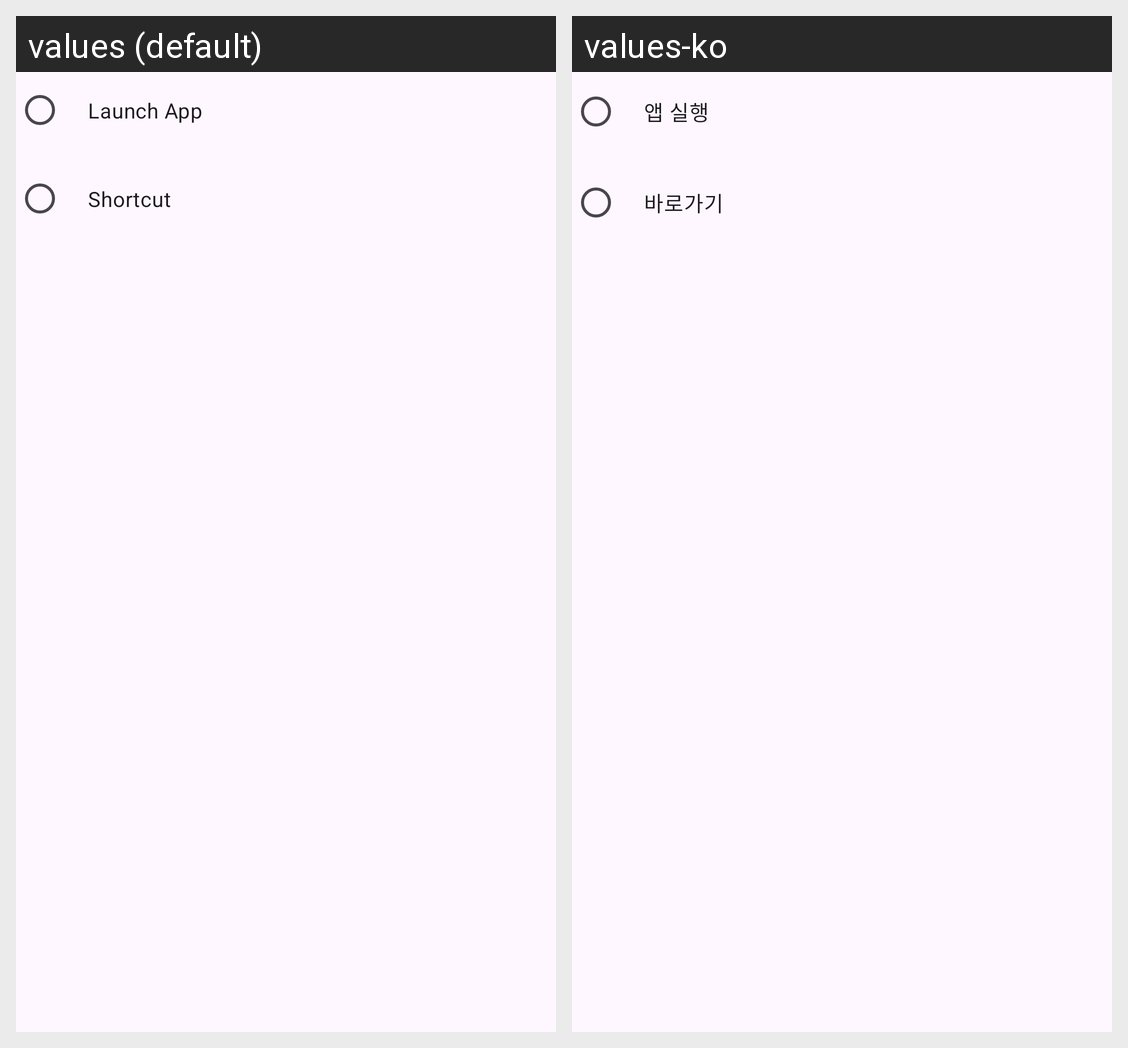

Translations of the strings shown on this Android screen, per locale in the grid:
Android screen res/layout/dialog_step2_action_type.xml rendered under 2 locales, left to right: values (default), values-ko. Device: Nexus 5 (rendered at 1080×1920; each locale shown at half size, 540×960, under a caption strip naming it); theme Theme.UltraNavbar.
Strings drawn on this screen, with the default value and each locale's value (text and hints the layout hard-codes, and strings that could not be matched under every locale, appear in the picture but are not listed):

action_launch_app
  values: Launch App
  values-ko: 앱 실행

action_shortcut
  values: Shortcut
  values-ko: 바로가기
